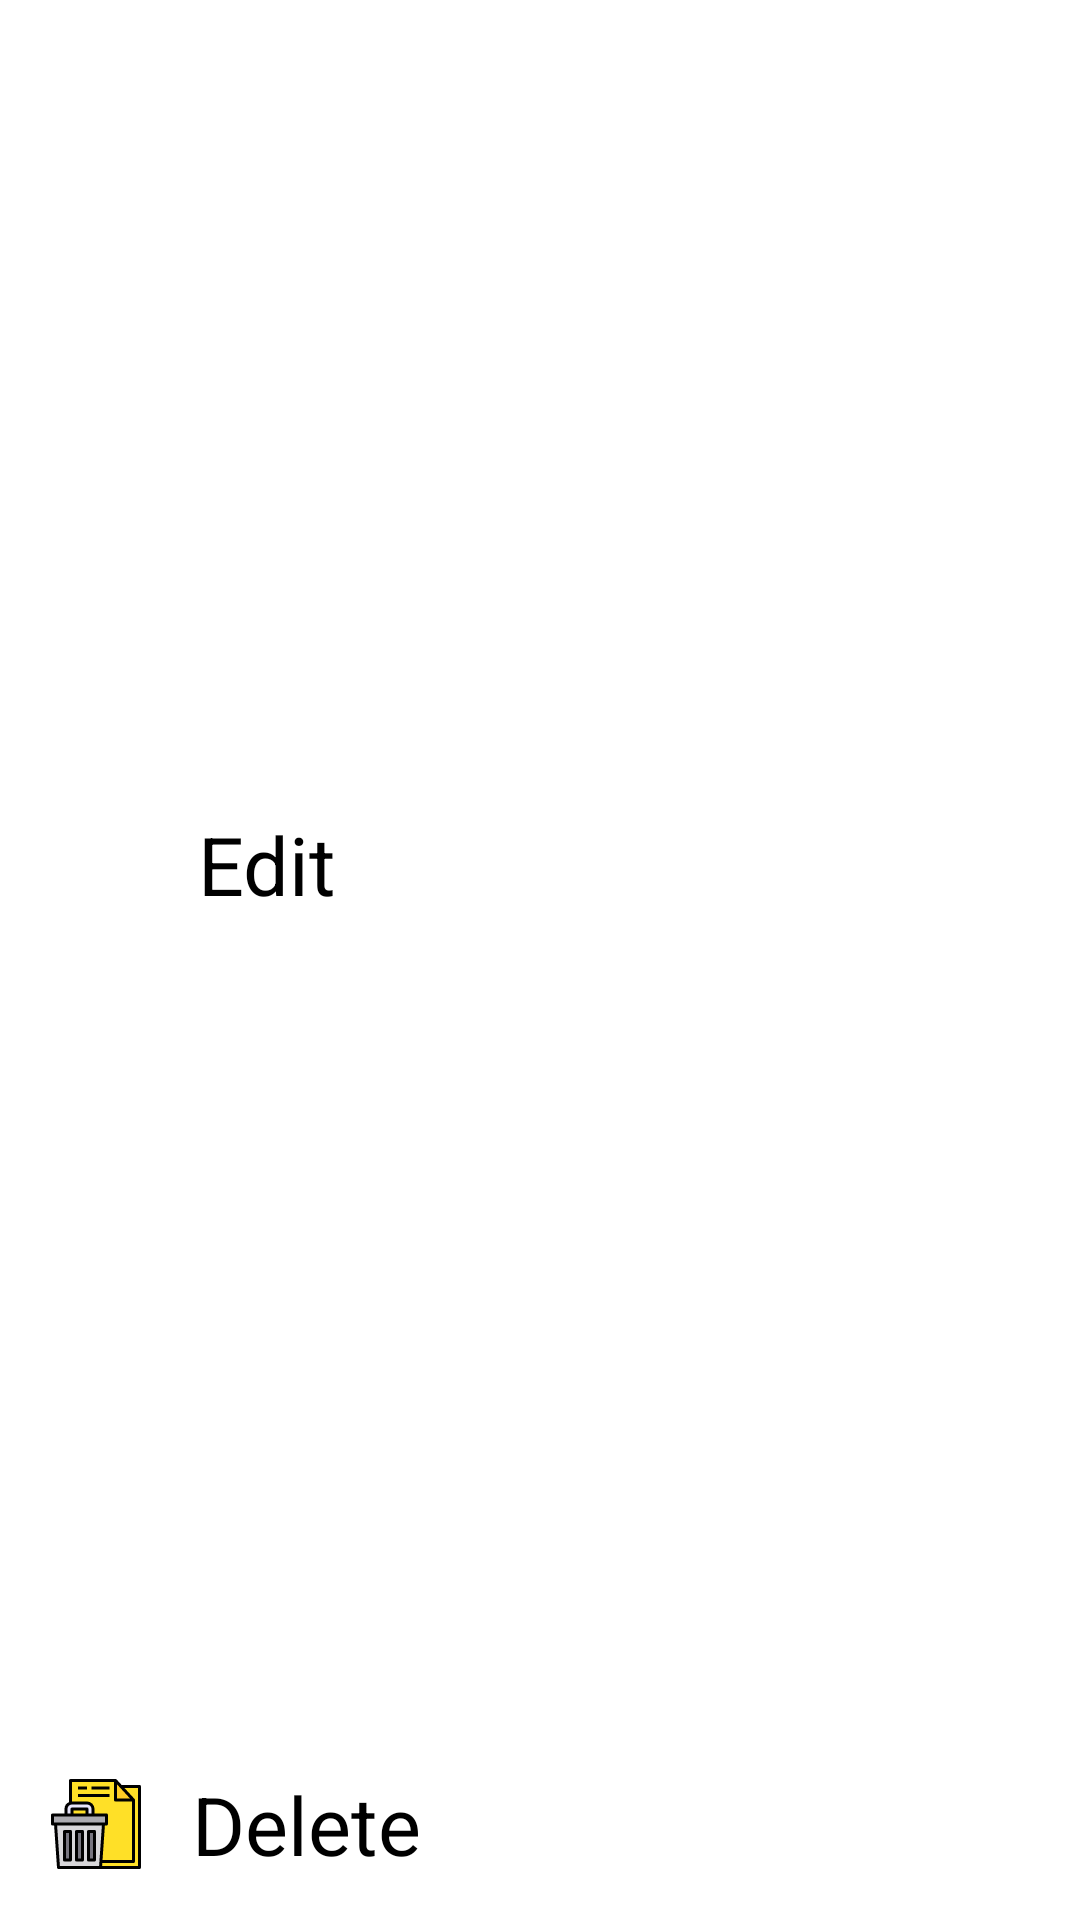

Android layout source for this screen:
<!-- AndroidManifest.xml: application theme Theme.NewTzToDo -->
<!-- res/layout/bottom_dialog.xml -->
<?xml version="1.0" encoding="utf-8"?>
<LinearLayout xmlns:android="http://schemas.android.com/apk/res/android"
    xmlns:app="http://schemas.android.com/apk/res-auto"
    android:id="@+id/trash"
    android:layout_width="match_parent"
    android:layout_height="130dp"
    android:background="?android:selectableItemBackgroundBorderless"
    android:clickable="true"
    android:orientation="vertical">

    <LinearLayout
        android:id="@+id/editLine"
        android:layout_width="match_parent"
        android:layout_height="wrap_content"
        android:layout_weight="1"
        app:layout_constraintTop_toTopOf="parent">

        <ImageView
            android:id="@+id/edit"
            android:layout_width="40dp"
            android:layout_height="40dp"
            android:layout_gravity="center"
            android:layout_margin="8dp"
            android:padding="8dp"
            android:src="@drawable/edit" />

        <TextView
            android:layout_width="wrap_content"
            android:layout_height="wrap_content"
            android:layout_gravity="center"
            android:layout_marginLeft="10dp"
            android:text="Edit"
            android:textColor="@color/black"
            android:textSize="27sp"
            app:layout_constraintBottom_toBottomOf="@id/edit"
            app:layout_constraintLeft_toRightOf="@id/edit"
            app:layout_constraintTop_toTopOf="parent" />

    </LinearLayout>


    <LinearLayout
        android:id="@+id/trasjLine"
        android:layout_width="match_parent"
        android:layout_height="wrap_content"
        app:layout_constraintTop_toBottomOf="@id/editLine">

        <ImageView
            android:id="@+id/safeTr"
            android:layout_width="wrap_content"
            android:layout_height="wrap_content"
            android:padding="16sp"
            android:src="@drawable/ic_trash"
            app:layout_constraintLeft_toLeftOf="parent"
            app:layout_constraintTop_toBottomOf="@id/edit" />


        <TextView
            android:layout_width="wrap_content"
            android:layout_height="wrap_content"
            android:layout_gravity="center"
            android:gravity="center"
            android:text="Delete"
            android:textColor="@color/black"
            android:textSize="27sp"
            app:layout_constraintBottom_toBottomOf="@id/safeTr"
            app:layout_constraintLeft_toRightOf="@id/safeTr"
            app:layout_constraintTop_toTopOf="@id/safeTr" />

    </LinearLayout>


</LinearLayout>
<!-- resources referenced by this layout -->
<resources>
  <color name="black">#FF000000</color>
  <!-- drawable ic_trash: vector/xml drawable (drawable, 2456 chars, omitted) -->
  <style name="Theme.NewTzToDo" parent="Theme.MaterialComponents.DayNight.NoActionBar">
          
          <item name="colorPrimary">#00AEFF</item>
          <item name="colorPrimaryVariant">#00AEFF</item>
          <item name="colorOnPrimary">#00AEFF</item>
          
          <item name="colorSecondary">#00AEFF</item>
          <item name="colorSecondaryVariant">#00AEFF</item>
          <item name="colorOnSecondary">@color/black</item>
          
          <item name="android:statusBarColor" tools:targetApi="l">?attr/colorPrimaryVariant</item>
          
      </style>
</resources>
